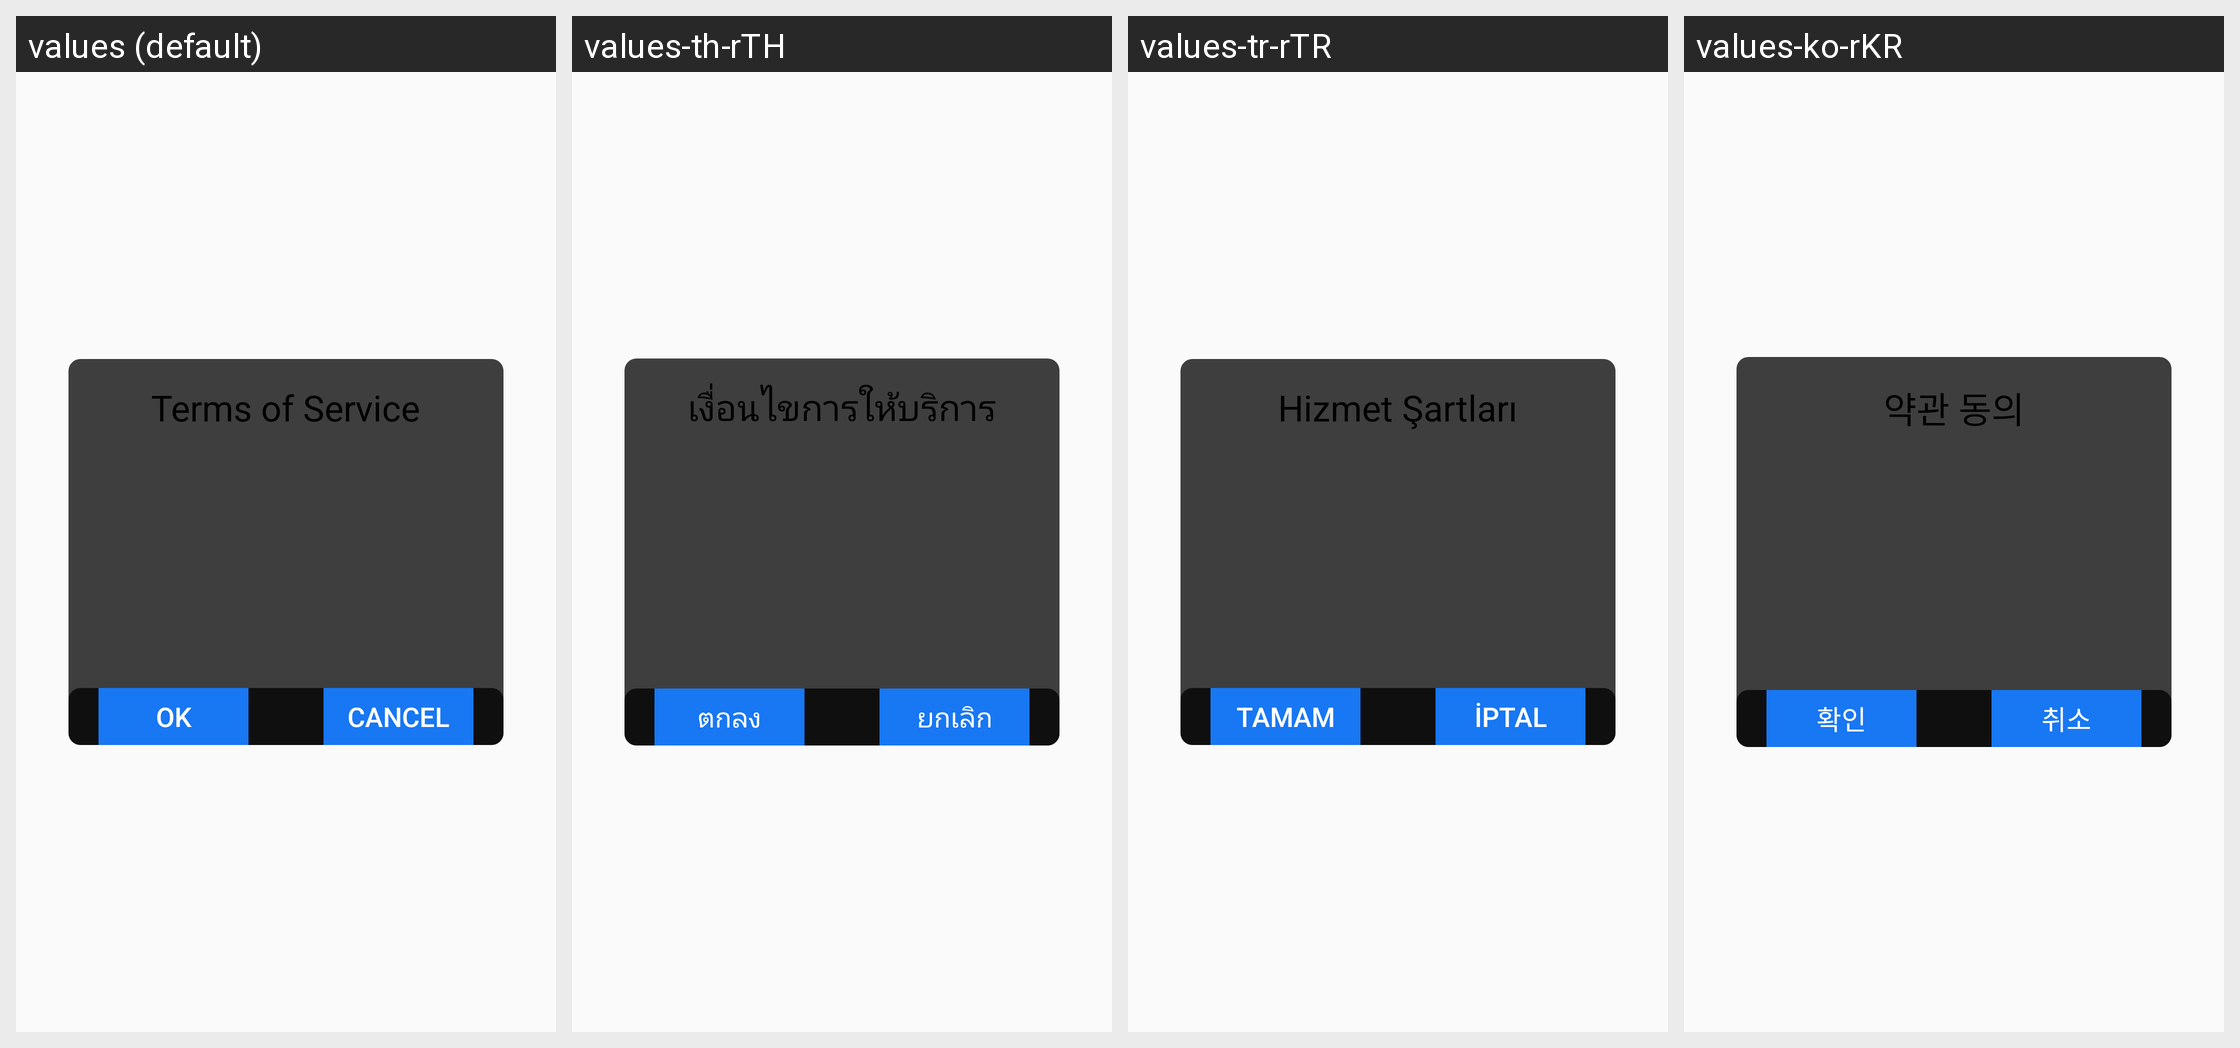

The Android screen above is rendered under several locales of the same app. Produce the string resources it draws, with the default and per-locale values.
Android screen res/layout/hw_fragment_announce.xml rendered under 4 locales, left to right: values (default), values-th-rTH, values-tr-rTR, values-ko-rKR. Device: Nexus 5 (rendered at 1080×1920; each locale shown at half size, 540×960, under a caption strip naming it); theme MyFullScreen.
Other locales in the repository, not shown: values-af, values-ar, values-cs, values-de-rDE, values-en-rSG, values-en-rUS, values-es, values-fi, values-fr, values-fr-rCA, values-fr-rFR, values-gu, values-hi, values-hr, values-in, values-it, values-iw, values-ja, values-ko, values-mr, values-nl, values-pa, values-pt, values-pt-rPT, values-ro, values-ru, values-ru-rRU, values-th, values-tr, values-vi, values-zh-rCN, values-zh-rHK, values-zh-rTW.
Strings drawn on this screen, with the default value and each locale's value (text and hints the layout hard-codes, and strings that could not be matched under every locale, appear in the picture but are not listed):

hw_account_announce_tile
  values: Terms of Service
  values-th-rTH: เงื่อนไขการให้บริการ
  values-tr-rTR: Hizmet Şartları
  values-ko-rKR: 약관 동의

hw_account_announce_button_ok
  values: OK
  values-th-rTH: ตกลง
  values-tr-rTR: Tamam
  values-ko-rKR: 확인

hw_account_announce_button_cancel
  values: Cancel
  values-th-rTH: ยกเลิก
  values-tr-rTR: İptal
  values-ko-rKR: 취소
